Run: headless pygame with SDL's dummy video driver; simulated clock (each Clock.tick advances the game by its frame time, no real sleeping); random seed 0; keys injected as events and as key.get_pressed() state; mouse plan: one left click at the window centre at the start of phase 2, then a move to the lower-right quarter at the start of phase 3.
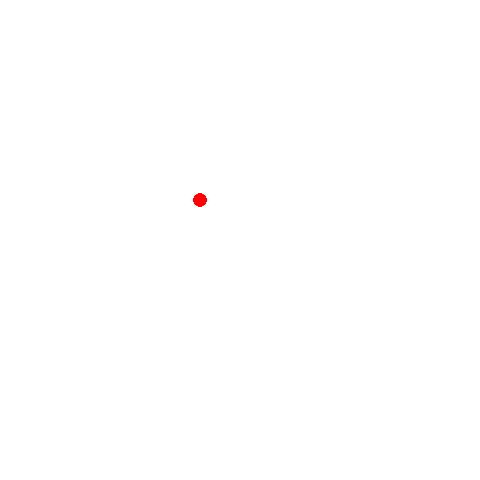
Frame 1 of 4 · flips 1–60 · no input
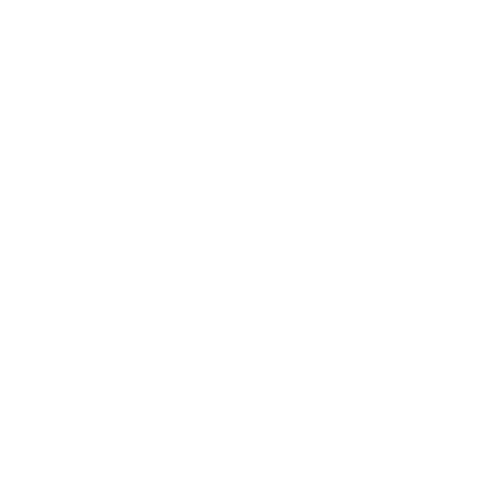
Frame 2 of 4 · flips 61–180 · clicked the window centre · tapped SPACE, RETURN · held RIGHT (→), D
Frame 3 of 4 · flips 181–300 · moved the mouse to the lower-right quarter · held DOWN (↓), S · screen unchanged from frame 2, image omitted
Frame 4 of 4 · flips 301–420 · held LEFT (←), A, UP (↑), W · screen unchanged from frame 3, image omitted

The pygame program that drew these frames:

import pygame

def main():
    """ Set up the game and run the main game loop """
    pygame.init()      # Prepare the pygame module for use
    surfaceSize = 480   # Desired physical surface size, in pixels.

    # Create surface of (width, height), and its window.
    mainSurface = pygame.display.set_mode((surfaceSize, surfaceSize))
    mainSurface.fill((255, 255, 255))
    

    # Set up some data to describe a small circle and its color
    RED = pygame.Color(255,0,0)
    GREEN = pygame.Color(0,255,0)
    BLUE = pygame.Color(0,0,255)
    WHITE = pygame.Color(255, 255, 255)
    
    circleColor = RED        # A color is a mix of (Red, Green, Blue)
    circleX = 200;
    circleY = 200;
    
  

    while True:
        ev = pygame.event.poll()    # Look for any event
        if ev.type == pygame.QUIT:  # Window close button clicked?
            break                   #   ... leave game loop
        elif ev.type == pygame.MOUSEBUTTONDOWN:
            if circleColor == (255, 0, 0):
                circleColor = (255, 255, 255)
                pygame.draw.circle(mainSurface, circleColor, (circleX,circleY), 10000)
            elif circleColor == (255, 255, 255):
                circleColor = (255, 0, 0)
        elif ev.type == pygame.MOUSEMOTION:
            circleX = ev.pos[0]
            circleY = ev.pos[1]
            


        # Update your game objects and data structures here...

        # We draw everything from scratch on each frame.
        # So first fill everything with the background color
        #mainSurface.fill((0, 200, 255))

               
        # Draw a circle on the surface
        pygame.draw.circle(mainSurface, circleColor, (circleX,circleY), 7.5)

        # Now the surface is ready, tell pygame to display it!
        pygame.display.flip()

    pygame.quit()     # Once we leave the loop, close the window.

main()
